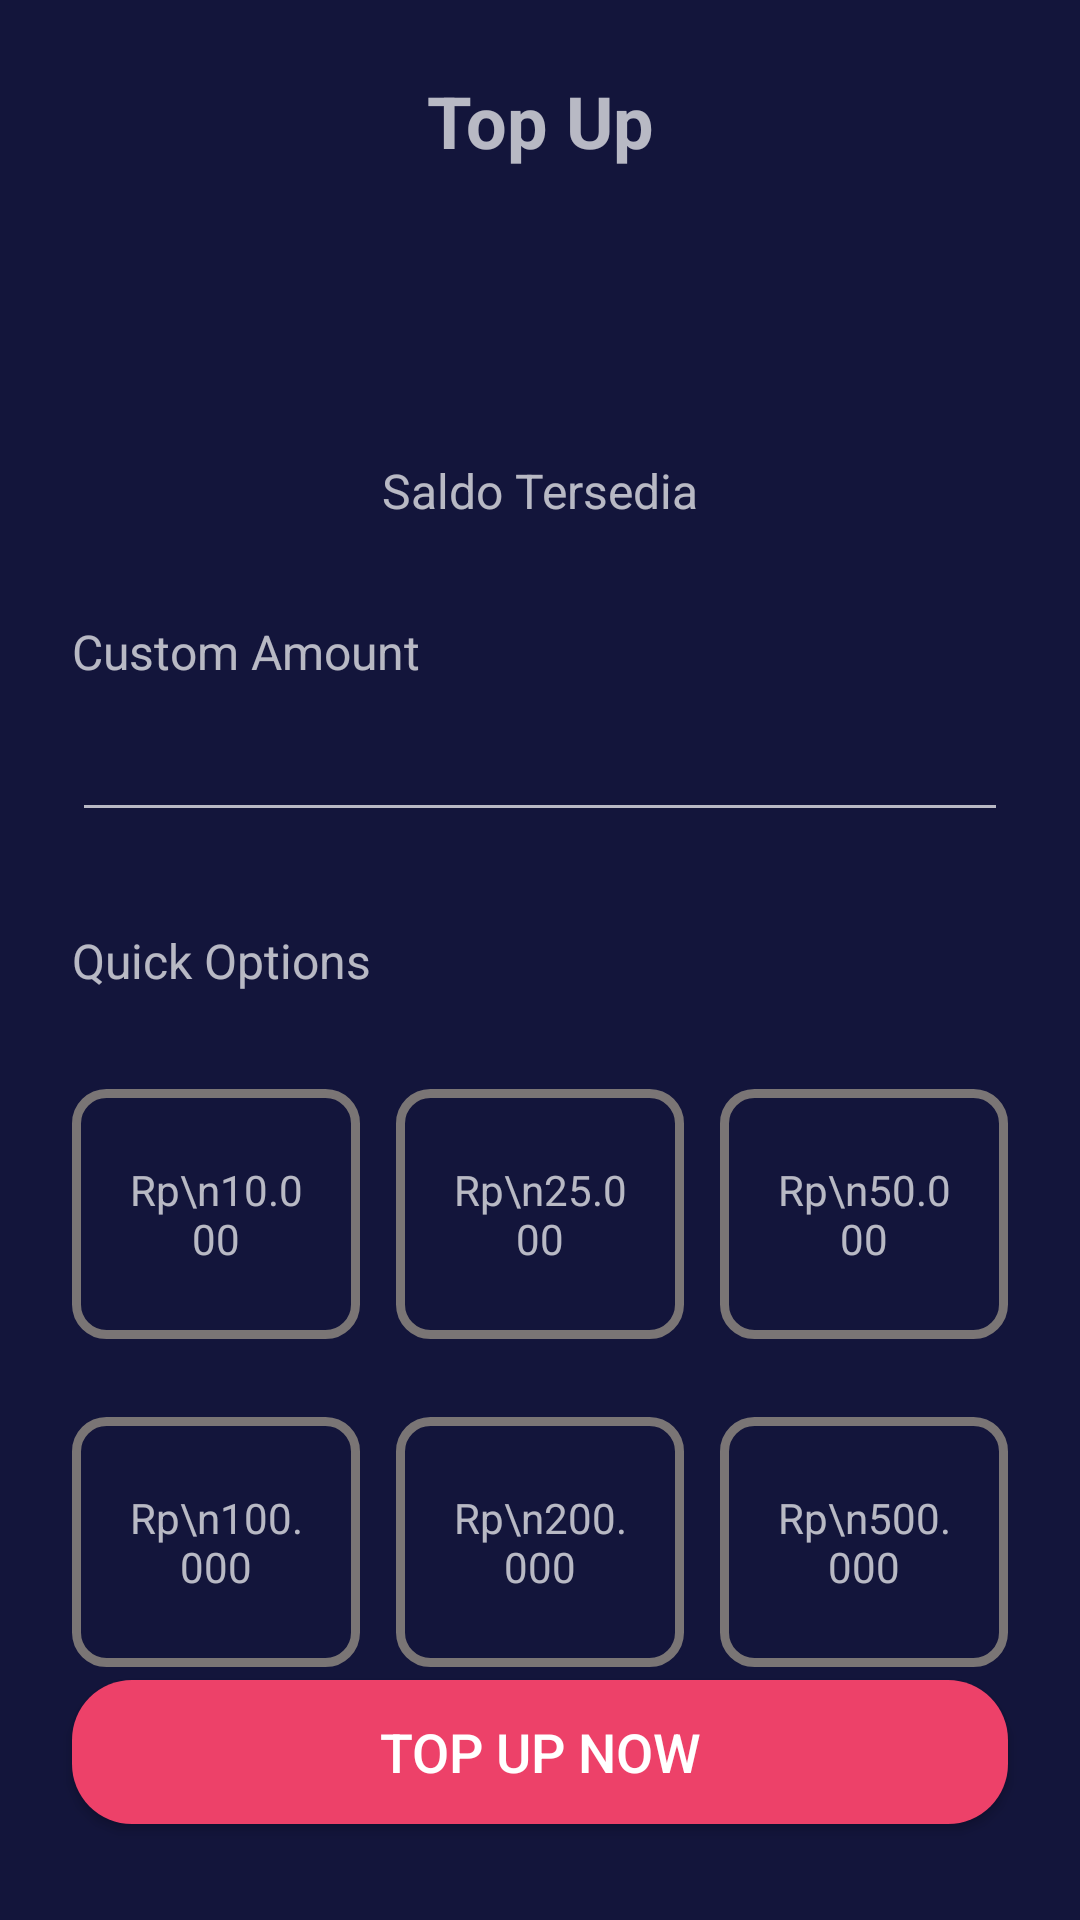

Here is an Android app screen rendered from its layout file. Give the layout XML and the strings, colors and styles it references.
<!-- AndroidManifest.xml: application theme Theme.MOVApps -->
<!-- res/layout/fragment_top_up.xml -->
<?xml version="1.0" encoding="utf-8"?>
<androidx.constraintlayout.widget.ConstraintLayout xmlns:android="http://schemas.android.com/apk/res/android"
    xmlns:app="http://schemas.android.com/apk/res-auto"
    xmlns:tools="http://schemas.android.com/tools"
    android:layout_width="match_parent"
    android:layout_height="match_parent"
    android:background="@color/color_background">

    <TextView
        android:id="@+id/textView3"
        android:layout_width="wrap_content"
        android:layout_height="wrap_content"
        android:layout_marginTop="24dp"
        android:gravity="center"
        android:text="Top Up"
        android:textSize="24dp"
        android:textStyle="bold"
        app:layout_constraintEnd_toEndOf="parent"
        app:layout_constraintStart_toStartOf="parent"
        app:layout_constraintTop_toTopOf="parent" />

    <TextView
        android:id="@+id/tvSaldo"
        android:layout_width="wrap_content"
        android:layout_height="wrap_content"
        android:layout_marginTop="32dp"
        android:textSize="36sp"
        android:textStyle="bold"
        app:layout_constraintEnd_toEndOf="parent"
        app:layout_constraintHorizontal_bias="0.5"
        app:layout_constraintStart_toStartOf="parent"
        app:layout_constraintTop_toBottomOf="@+id/textView3"
        tools:text="IDR 175.000" />

    <TextView
        android:id="@+id/textView20"
        android:layout_width="wrap_content"
        android:layout_height="wrap_content"
        android:layout_marginTop="16dp"
        android:text="Saldo Tersedia"
        android:textSize="16sp"
        app:layout_constraintEnd_toEndOf="parent"
        app:layout_constraintStart_toStartOf="parent"
        app:layout_constraintTop_toBottomOf="@+id/tvSaldo" />

    <TextView
        android:id="@+id/textView21"
        android:layout_width="wrap_content"
        android:layout_height="wrap_content"
        android:layout_marginStart="24dp"
        android:layout_marginTop="32dp"
        android:text="Custom Amount"
        android:textSize="16sp"
        app:layout_constraintStart_toStartOf="parent"
        app:layout_constraintTop_toBottomOf="@+id/textView20" />

    <Button
        android:id="@+id/btnTOpUpNow"
        android:layout_width="match_parent"
        android:layout_height="wrap_content"
        android:layout_marginStart="24dp"
        android:layout_marginEnd="24dp"
        android:layout_marginBottom="32dp"
        android:background="@drawable/shapes_button_primary"
        android:text="Top Up Now"
        android:textColor="@color/white"
        android:textSize="18sp"
        app:layout_constraintBottom_toBottomOf="parent"
        app:layout_constraintEnd_toEndOf="parent"
        app:layout_constraintStart_toStartOf="parent" />

    <EditText
        android:id="@+id/etCustomAmount"
        android:layout_width="match_parent"
        android:layout_height="wrap_content"
        android:layout_marginStart="24dp"
        android:layout_marginTop="8dp"
        android:layout_marginEnd="24dp"
        android:ems="10"
        android:inputType="number"
        app:layout_constraintEnd_toEndOf="parent"
        app:layout_constraintHorizontal_bias="0.5"
        app:layout_constraintStart_toStartOf="parent"
        app:layout_constraintTop_toBottomOf="@+id/textView21" />

    <TextView
        android:id="@+id/textView19"
        android:layout_width="wrap_content"
        android:layout_height="wrap_content"
        android:layout_marginStart="24dp"
        android:layout_marginTop="32dp"
        android:text="Quick Options"
        android:textSize="16sp"
        app:layout_constraintStart_toStartOf="parent"
        app:layout_constraintTop_toBottomOf="@+id/etCustomAmount" />

    <LinearLayout
        android:layout_width="match_parent"
        android:layout_height="wrap_content"
        android:layout_marginTop="32dp"
        android:orientation="vertical"
        app:layout_constraintEnd_toEndOf="parent"
        app:layout_constraintHorizontal_bias="0.5"
        app:layout_constraintStart_toStartOf="parent"
        app:layout_constraintTop_toBottomOf="@+id/textView19">

        <LinearLayout
            android:layout_marginBottom="10dp"
            android:layout_width="match_parent"
            android:layout_height="match_parent"
            android:orientation="horizontal">

            <TextView
                android:id="@+id/tv10k"
                android:layout_width="match_parent"
                android:layout_height="wrap_content"
                android:layout_marginLeft="24dp"
                android:layout_weight="1"
                android:background="@drawable/shapes_line_white"
                android:gravity="center"
                android:paddingHorizontal="16dp"
                android:paddingVertical="24dp"
                android:text="Rp\n10.000" />

            <TextView
                android:id="@+id/tv25k"
                android:layout_width="match_parent"
                android:layout_height="wrap_content"
                android:layout_marginLeft="12dp"
                android:layout_marginRight="12dp"
                android:layout_weight="1"
                android:background="@drawable/shapes_line_white"
                android:gravity="center"
                android:paddingHorizontal="16dp"
                android:paddingVertical="24dp"
                android:text="Rp\n25.000" />

            <TextView
                android:id="@+id/tv50k"
                android:layout_width="match_parent"
                android:layout_height="wrap_content"
                android:layout_marginRight="24dp"
                android:layout_weight="1"
                android:background="@drawable/shapes_line_white"
                android:gravity="center"
                android:paddingHorizontal="16dp"
                android:paddingVertical="24dp"
                android:text="Rp\n50.000" />

        </LinearLayout>

        <LinearLayout
            android:layout_width="match_parent"
            android:layout_height="match_parent"
            android:layout_marginTop="16dp"
            android:orientation="horizontal">

            <TextView
                android:id="@+id/tv100k"
                android:layout_width="match_parent"
                android:layout_height="wrap_content"
                android:layout_marginLeft="24dp"
                android:layout_weight="1"
                android:background="@drawable/shapes_line_white"
                android:gravity="center"
                android:paddingHorizontal="16dp"
                android:paddingVertical="24dp"
                android:text="Rp\n100.000" />

            <TextView
                android:id="@+id/tv200k"
                android:layout_width="match_parent"
                android:layout_height="wrap_content"
                android:layout_marginLeft="12dp"
                android:layout_marginRight="12dp"
                android:layout_weight="1"
                android:background="@drawable/shapes_line_white"
                android:gravity="center"
                android:paddingHorizontal="16dp"
                android:paddingVertical="24dp"
                android:text="Rp\n200.000" />

            <TextView
                android:id="@+id/tv500k"
                android:layout_width="match_parent"
                android:layout_height="wrap_content"
                android:layout_marginRight="24dp"
                android:layout_weight="1"
                android:background="@drawable/shapes_line_white"
                android:gravity="center"
                android:paddingHorizontal="16dp"
                android:paddingVertical="24dp"
                android:text="Rp\n500.000" />

        </LinearLayout>
    </LinearLayout>


</androidx.constraintlayout.widget.ConstraintLayout>
<!-- resources referenced by this layout -->
<resources>
  <color name="color_background">#13153B</color>
  <color name="white">#FFFFFFFF</color>
  <!-- drawable shapes_button_primary (drawable) -->
  <?xml version="1.0" encoding="utf-8"?>
  <shape xmlns:android="http://schemas.android.com/apk/res/android"
      android:shape="rectangle">
  
      <solid android:color="@color/color_red"/>
      <corners android:radius="20dp"/>
  
  </shape>
  <!-- drawable shapes_line_white (drawable) -->
  <?xml version="1.0" encoding="utf-8"?>
  <shape xmlns:android="http://schemas.android.com/apk/res/android"
      android:shape="rectangle">
  
      <stroke android:color="@color/color_white_gray"
          android:width="3dp"/>
      <corners android:radius="10dp"/>
  
  </shape>
  <style name="Theme.MOVApps" parent="Theme.AppCompat.NoActionBar">
          
          <item name="colorPrimary">@color/purple_500</item>
          <item name="colorPrimaryVariant">@color/purple_700</item>
          <item name="colorOnPrimary">@color/white</item>
          
          <item name="colorSecondary">@color/teal_200</item>
          <item name="colorSecondaryVariant">@color/teal_700</item>
          <item name="colorOnSecondary">@color/black</item>
          
          <item name="android:statusBarColor" tools:targetApi="l">?attr/colorPrimaryVariant</item>
          
          <item name="android:windowBackground">@color/black</item>
      </style>
  <color name="color_red">#ed4169</color>
  <color name="color_white_gray">#7A7575</color>
  <color name="purple_500">#FF6200EE</color>
  <color name="purple_700">#FF3700B3</color>
  <color name="teal_200">#FF03DAC5</color>
  <color name="teal_700">#FF018786</color>
  <color name="black">#FF000000</color>
</resources>
